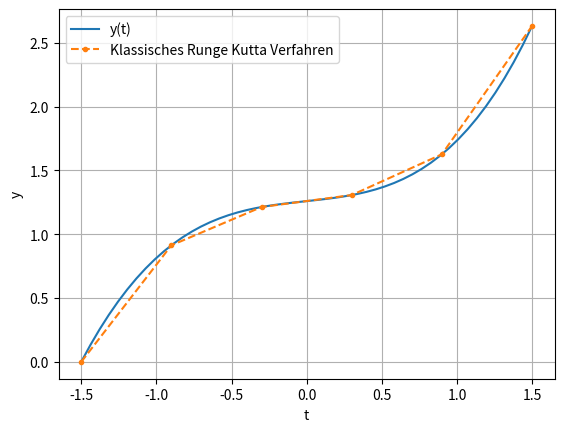

Here is the Python script that generated this plot:
#!/usr/bin/env python3
# -*- coding: utf-8 -*-
"""
Created on Tue May  4 07:44:30 2021

[redacted]
"""

import numpy as np
import matplotlib.pyplot as plt

def f(t,y): return t**2 + 0.1*y
def y(t): return -10*t**2 - 200*t - 2000 + 1722.5*np.exp(0.05*(2*t+3))

def runge_kutta_4(f, x0, y0, xn, n):
    h = (xn-x0)/n
    x = np.linspace(x0, xn, n+1)
    y = np.empty(n+1)
    y[0] = y0
    for i in range(n):
        k1 = f(x[i],y[i])
        k2 = f(x[i] + 0.5*h, y[i] + 0.5*h*k1)
        k3 = f(x[i] + 0.5*h, y[i] + 0.5*h*k2)
        k4 = f(x[i] + h, y[i] + h*k3)
        y[i+1] = y[i] + h*(k1+2*k2+2*k3+k4)/6
    return x, y

x = np.linspace(-1.5,1.5)
x_runge_kutta, y_runge_kutta = runge_kutta_4(f, -1.5,0,1.5,5)

plt.plot(x, y(x), '-',x_runge_kutta, y_runge_kutta, '--.')
plt.grid()
plt.xlabel('t')
plt.ylabel('y')
plt.legend(['y(t)', 'Klassisches Runge Kutta Verfahren'])
plt.show()